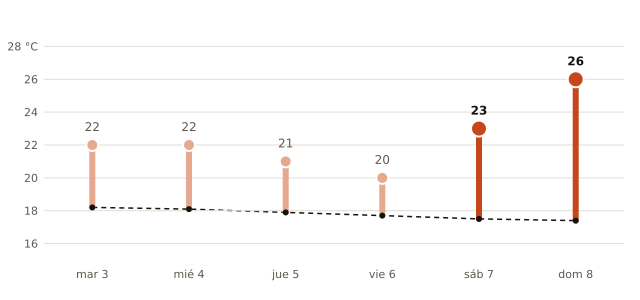

The table this chart was drawn from, first rows:
fecha, máxima_prevista_C, máxima_normal_1991_2020_C
2026-11-03, 22, 18.2
2026-11-04, 22, 18.1
2026-11-05, 21, 17.9
2026-11-06, 20, 17.7
2026-11-07, 23, 17.5
2026-11-08, 26, 17.4
